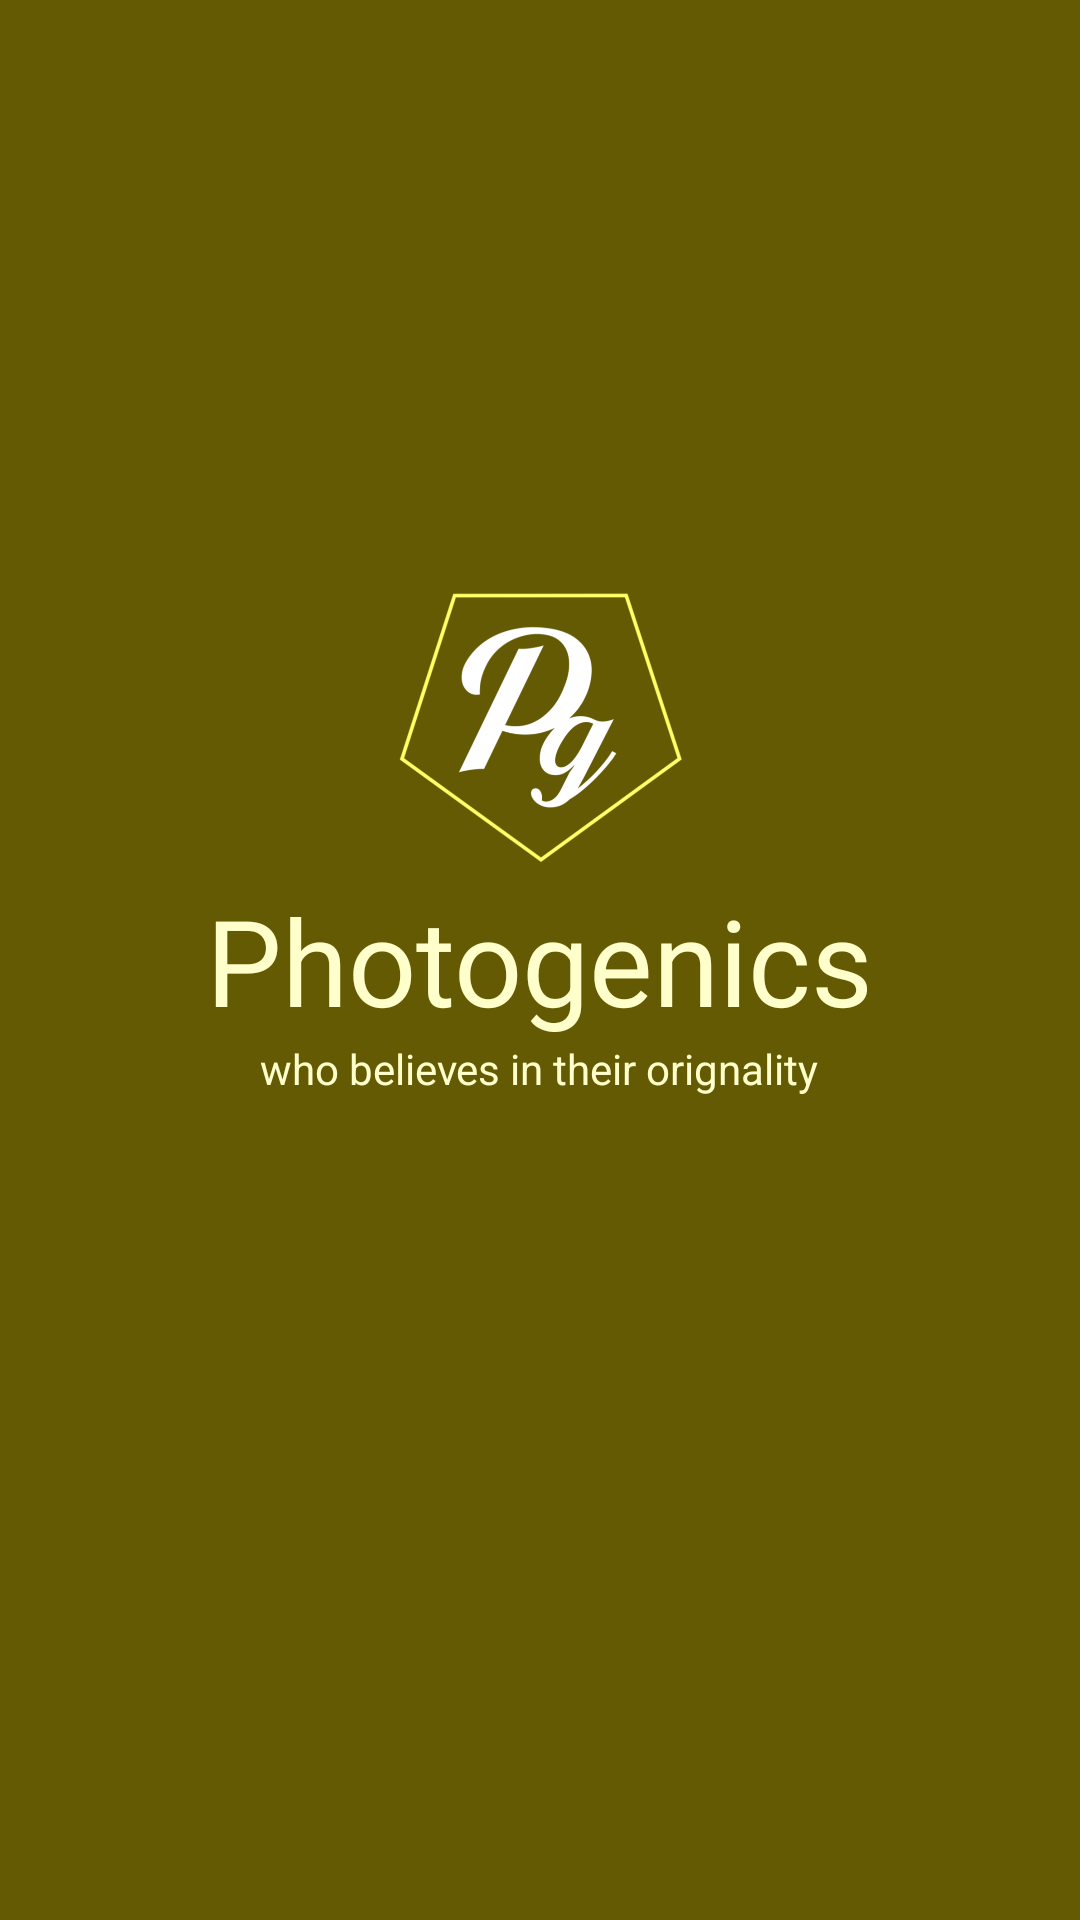

Layout XML and referenced resources for this Android screen:
<!-- AndroidManifest.xml: application theme AppTheme -->
<!-- res/layout/activity_splash__screen.xml -->
<?xml version="1.0" encoding="utf-8"?>
<RelativeLayout xmlns:android="http://schemas.android.com/apk/res/android"
    xmlns:app="http://schemas.android.com/apk/res-auto"
    xmlns:tools="http://schemas.android.com/tools"
    android:layout_width="match_parent"
    android:layout_height="match_parent"
    android:background="@color/colorPrimaryDark"
    tools:context=".Splash_Screen">

    <ImageView
        android:layout_width="100sp"
        android:layout_height="100sp"
        android:id="@+id/logo"
        android:src="@mipmap/logo"
        android:layout_above="@+id/textView"
        android:layout_centerHorizontal="true"
        />

    <TextView
        android:layout_width="wrap_content"
        android:layout_height="wrap_content"
        android:id="@+id/textView"
        android:text="Photogenics"
        android:textSize="40sp"
        android:textColor="@color/background"
        android:layout_centerHorizontal="true"
        android:layout_centerVertical="true"/>

    <TextView
        android:layout_width="wrap_content"
        android:layout_height="wrap_content"
        android:layout_below="@+id/textView"
        android:layout_centerHorizontal="true"
        android:id="@+id/textView1"
        android:text="who believes in their orignality"
        android:textColor="@color/background"/>

</RelativeLayout>
<!-- resources referenced by this layout -->
<resources>
  <color name="background">#FFFFCC</color>
  <color name="colorPrimaryDark">#645a03</color>
  <!-- mipmap logo: png bitmap (mipmap-hdpi, 81436 bytes) -->
  <style name="AppTheme" parent="Theme.AppCompat.Light.DarkActionBar">
          
          <item name="windowNoTitle">true</item>
          <item name="colorPrimary">@color/colorPrimary</item>
          <item name="colorPrimaryDark">@color/colorPrimaryDark</item>
          <item name="colorAccent">@color/colorAccent</item>
      </style>
  <color name="colorPrimary">#645a03</color>
  <color name="colorAccent">#827717</color>
</resources>
